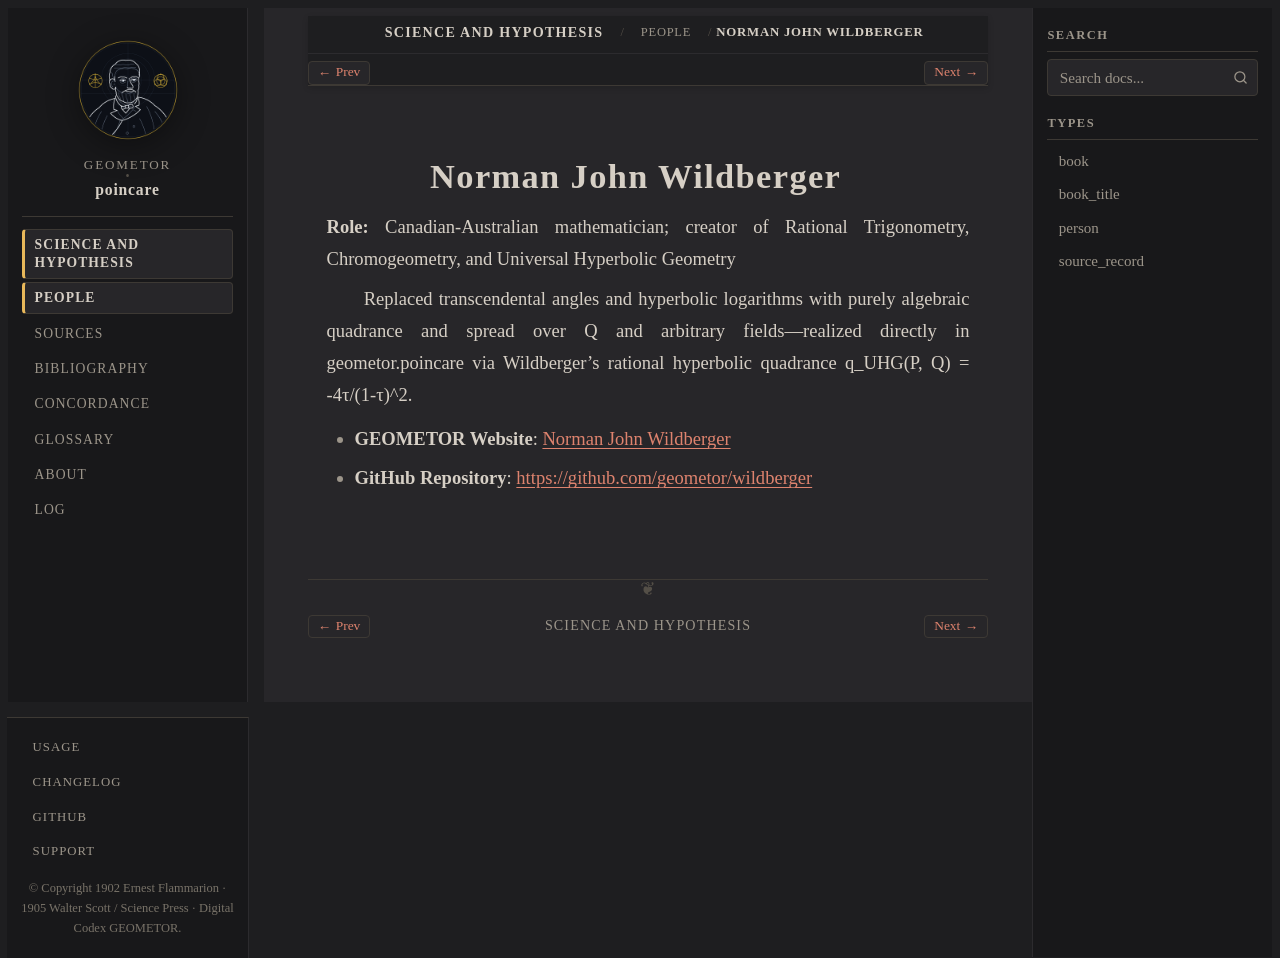

repository: geometor/poincare · page: science_and_hypothesis/people/wildberger.html · generator: sphinx

:type: person
:layout: book
:death_year: 1956
:death_label: 1956
:lifespan: b. 1956
:site_url: https://geometor.github.io/wildberger/
:github_url: https://github.com/geometor/wildberger
:excerpt: Role: Canadian-Australian mathematician; creator of Rational Trigonometry, Chromogeometry, and Universal Hyperbolic Geometry

.. _person-wildberger:

Norman John Wildberger
======================

**Role:** Canadian-Australian mathematician; creator of Rational Trigonometry, Chromogeometry, and Universal Hyperbolic Geometry

Replaced transcendental angles and hyperbolic logarithms with purely algebraic quadrance and spread over Q and arbitrary fields—realized directly in geometor.poincare via Wildberger's rational hyperbolic quadrance q_UHG(P, Q) = -4τ/(1-τ)^2.

* **GEOMETOR Website**: `Norman John Wildberger <https://geometor.github.io/wildberger/>`_
* **GitHub Repository**: `https://github.com/geometor/wildberger <https://github.com/geometor/wildberger>`_
